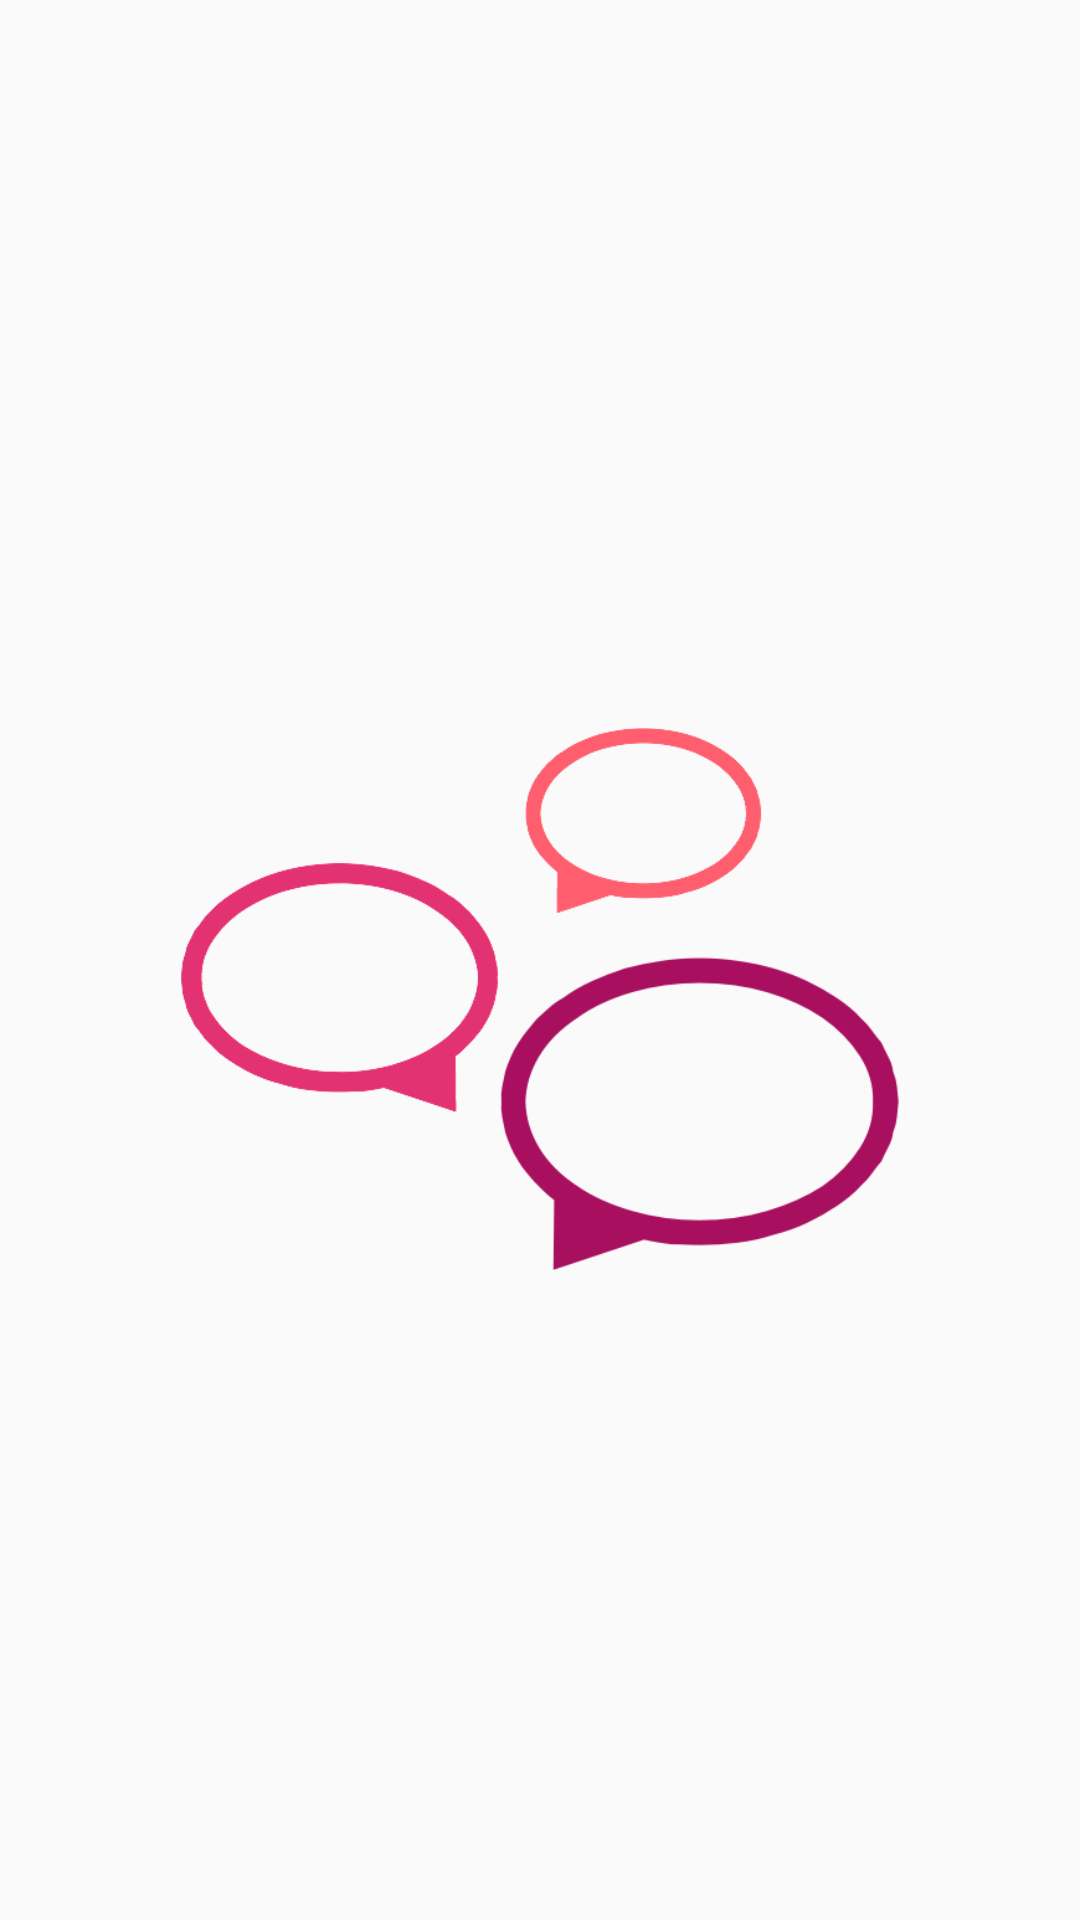

The Android layout XML behind this screen, and the referenced resources:
<!-- AndroidManifest.xml: application theme AppTheme -->
<!-- res/layout/layout_empty_channel.xml -->
<?xml version="1.0" encoding="utf-8"?>
<LinearLayout xmlns:android="http://schemas.android.com/apk/res/android"
    android:layout_width="match_parent"
    android:layout_height="wrap_content"
    android:gravity="center"
    android:orientation="vertical"
    android:paddingLeft="40dp"
    android:paddingRight="40dp">

    <ImageView
        android:layout_width="240dp"
        android:layout_height="240dp"
        android:layout_marginTop="64dp"
        android:src="@drawable/ic_empty_chat_illustration" />

    <TextView
        android:id="@+id/empty_message_text_view"
        android:layout_width="match_parent"
        android:layout_height="wrap_content"
        android:layout_marginTop="16dp"
        android:gravity="center"
        android:textColor="@color/secondary_text"
        android:textSize="16sp" />

</LinearLayout>
<!-- resources referenced by this layout -->
<resources>
  <color name="secondary_text">#727272</color>
  <!-- drawable ic_empty_chat_illustration: png bitmap (drawable, 32341 bytes) -->
  <style name="AppTheme" parent="Theme.AppCompat.Light.NoActionBar">
          <item name="colorPrimary">@color/primary</item>
          <item name="colorPrimaryDark">@color/primary_dark</item>
          <item name="colorAccent">@color/accent</item>
          <item name="colorControlNormal">@color/control_normal</item>
          <item name="colorControlActivated">@color/accent</item>
          <item name="colorControlHighlight">@color/control_highlight</item>
          <item name="alertDialogTheme">@style/Theme.Dialog.Alert</item>
          <item name="android:windowActionModeOverlay">true</item>
          <item name="windowActionModeOverlay">true</item>
      </style>
  <color name="primary">#607D8B</color>
  <color name="primary_dark">#455A64</color>
  <color name="accent">#00BCD4</color>
  <color name="control_normal">#DADDE0</color>
  <color name="control_highlight">#8997AD</color>
  <style name="Theme.Dialog.Alert" parent="Theme.AppCompat.Light.Dialog.Alert">
          <item name="colorPrimary">@color/primary</item>
          <item name="colorPrimaryDark">@color/primary_dark</item>
          <item name="colorAccent">@color/accent</item>
      </style>
</resources>
